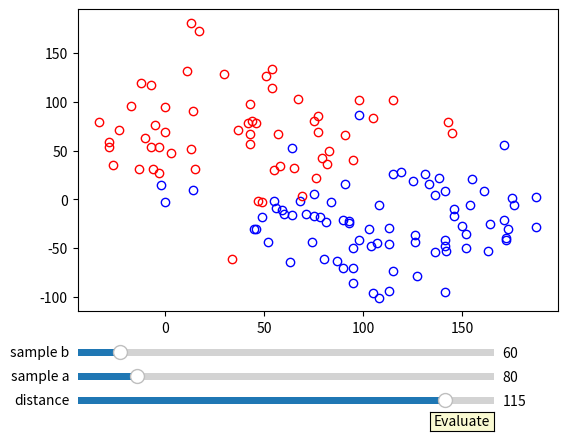

This figure's Python source:
##
# Data: 2020/1/31 Fri
# Author: Ruikang Dai
# Description: Kaikeba homework week 3
##
import random
import numpy as np
import matplotlib.pyplot as plt
import random
import time
from scipy.optimize import fmin_tnc
from matplotlib.widgets import Slider, Button, RadioButtons


class LOGISTIC_REGRESSION(object):
    def __init__(self, mn_x=0, mx_x=100):
        self.mn = mn_x
        self.mx = mx_x

    def dist(self, point_a, point_b):
        return ((point_a[0] - point_b[0]) ** 2 + (point_a[1] - point_b[1]) ** 2) ** 0.5

    def gen_sample_points(self, center, n, d, chance=0.95):
        points = []
        for i in range(n):
            x = random.randint(-self.mx * 2, self.mx * 2)
            y = random.randint(-self.mx * 2, self.mx * 2)
            while self.dist(center, (x, y)) > d / 1.8 and (random.random() < chance or self.dist(center, (x, y)) > d):
                x = random.randint(-self.mx * 2, self.mx * 2)
                y = random.randint(-self.mx * 2, self.mx * 2)
            points.append((x, y))
        return points

    def gen_sample_data(self, sample_a_n=500, sample_b_n=500, center_entropy=120):
        center_a = random.randint(self.mn, self.mx), random.randint(self.mn, self.mx)
        center_b = random.randint(self.mn, self.mx), random.randint(self.mn, self.mx)
        while self.dist(center_a, center_b) < center_entropy:
            center_a = random.randint(self.mn, self.mx), random.randint(self.mn, self.mx)
            center_b = random.randint(self.mn, self.mx), random.randint(self.mn, self.mx)
        self.center_a, self.center_b = center_a, center_b
        return np.array(self.gen_sample_points(center_a, sample_a_n, self.dist(center_a, center_b))), \
               np.array(self.gen_sample_points(center_b, sample_b_n, self.dist(center_a, center_b)))

    def sigmoid(self, x):
        # Activation function used to map any real value between 0 and 1
        return 1 / (1 + np.exp(-x))

    def net_input(self, theta, x):
        # Computes the weighted sum of inputs
        return np.dot(x, theta)

    def probability(self, theta, x):
        # Returns the probability after passing through sigmoid
        return self.sigmoid(self.net_input(theta, x))

    def cost_function(self, theta, x, y):
        # Computes the cost function for all the training samples
        m = x.shape[0]
        total_cost = -(1 / m) * np.sum(
            y * np.log(self.probability(theta, x)) + (1 - y) * np.log(
                1 - self.probability(theta, x)))
        return total_cost

    def gradient(self, theta, x, y):
        # Computes the gradient of the cost function at the point theta
        m = x.shape[0]
        return (1 / m) * np.dot(x.T, self.sigmoid(self.net_input(theta, x)) - y)

    def fit(self, X, y, theta):
        opt_weights = fmin_tnc(func=self.cost_function, x0=theta, fprime=self.gradient, args=(X, y.flatten()))
        return opt_weights[0]

    def train(self, point_a, point_b, batch_size=100, lr=0.001, mx_iter=1000, fig=None, show_plt=True):
        if not fig: fig = plt.figure()
        ax = fig.add_subplot(1, 1, 1)
        self.plot = fig
        self.ax = ax
        ax.plot(point_a[::, 0], point_a[::, 1], color="blue", marker="o", markerfacecolor='none', ls="")
        ax.plot(point_b[::, 0], point_b[::, 1], color="red", marker="o", markerfacecolor='none', ls="")
        cur_mn_y, cur_mx_y = min(min(point_a[::, 1]), min(point_b[::, 1])), max(max(point_a[::, 1]),
                                                                                max(point_b[::, 1]))
        ax.set_ylim([cur_mn_y + 10, cur_mx_y + 10])
        if show_plt: plt.ion()
        for i in range(mx_iter):
            batch_a_idx = np.random.choice(len(point_a), batch_size)
            batch_b_idx = np.random.choice(len(point_b), batch_size)
            raw_x, raw_y = [], []
            for j in range(batch_size):
                if random.random() > 0.5:
                    raw_x.append(point_a[batch_a_idx[j]])
                    raw_y.append(0)
                else:
                    raw_x.append(point_b[batch_b_idx[j]])
                    raw_y.append(1)
            X = np.array(raw_x)
            y = np.array(raw_y)
            X = np.c_[np.ones(X.shape[0]), X]
            y = y[:, np.newaxis]
            try:
                thetas
            except NameError:
                thetas = np.zeros((X.shape[1], 1))
            thetas = self.fit(X, y, thetas)
            if show_plt and i % 10 == 0:
                plt.pause(0.1)
                try:
                    ax.lines.remove(lines[0])
                except Exception:
                    pass
                x_values = [np.min(X[:, 1] - 5), np.max(X[:, 2] + 5)]
                lines = ax.plot(x_values, - (thetas[0] + np.dot(thetas[1], x_values)) / thetas[2], color='green')
                plt.show()
        self.thetas = thetas
        self.test()
        if show_plt: plt.ioff()

    def predict(self, x):
        theta = self.thetas[:, np.newaxis]
        return self.probability(theta, x)

    def accuracy(self, x, actual_classes, probab_threshold=0.5):
        predicted_classes = (self.predict(x) >=
                             probab_threshold).astype(int)
        predicted_classes = predicted_classes.flatten()
        accuracy = np.mean(predicted_classes == actual_classes)
        return accuracy * 100

    def test(self):
        point_a = np.array(self.gen_sample_points(self.center_a, 50, 120, chance=1))
        point_b = np.array(self.gen_sample_points(self.center_b, 50, 120, chance=1))
        self.ax.scatter(point_a[:,0], point_a[::,1], color='blue')
        self.ax.scatter(point_b[:,0], point_b[::,1], color='red')
        X = np.c_[np.ones(100), np.r_[point_a, point_b]]
        y = np.r_[np.zeros(50), np.ones(50)]
        y = y[:, np.newaxis]
        self.ax.text(0.2, 0.95, "New prediction accuracy:{0}".format(self.accuracy(X, y.flatten())), transform=ax.transAxes)



axcolor = 'lightgoldenrodyellow'
fig, ax = plt.subplots()
plt.subplots_adjust(left=0.15, bottom=0.25)
cur_a, cur_b, d = random.randint(20, 100), random.randint(20, 100), random.randint(50, 130)
mn, mx = 0, 100
if mx - mn < d:
    mx += d // 2
    mn -= d // 2
logistic_reg = LOGISTIC_REGRESSION(mn_x=mn, mx_x=mx)
a, b = logistic_reg.gen_sample_data(sample_a_n=cur_a, sample_b_n=cur_b, center_entropy=d)
draw_sample1, = plt.plot(a[::, 0], a[::, 1], color="blue", marker="o", markerfacecolor='none', ls="")
draw_sample2, = plt.plot(b[::, 0], b[::, 1], color="red", marker="o", markerfacecolor='none', ls="")
ax_w = plt.axes([0.15, 0.05, 0.65, 0.03], facecolor=axcolor)
ax_b = plt.axes([0.15, 0.10, 0.65, 0.03], facecolor=axcolor)
ax_sp = plt.axes([0.15, 0.15, 0.65, 0.03], facecolor=axcolor)

slider_d = Slider(ax_w, 'distance', 1, 130, valinit=d)
slider_spa = Slider(ax_b, 'sample a', 10, 500, valinit=cur_a, valstep=10)
slider_spb = Slider(ax_sp, 'sample b', 10, 500, valinit=cur_b, valstep=10)


def update(val):
    d, spa, spb = slider_d.val, int(slider_spa.val), int(slider_spb.val)
    global logistic_reg
    logistic_reg = LOGISTIC_REGRESSION(mn_x=mn, mx_x=mx)
    global a
    global b
    a, b = logistic_reg.gen_sample_data(sample_a_n=spa, sample_b_n=spb, center_entropy=d)
    draw_sample1.set_ydata(a[::, 0])
    draw_sample1.set_xdata(a[::, 1])
    draw_sample2.set_ydata(b[::, 0])
    draw_sample2.set_xdata(b[::, 1])
    fig.canvas.draw_idle()


slider_d.on_changed(update)
slider_spa.on_changed(update)
slider_spb.on_changed(update)
evaluateax = plt.axes([0.7, 0.001, 0.1, 0.04])
button = Button(evaluateax, 'Evaluate', color=axcolor, hovercolor='0.975')


def evaluate(event):
    plt.clf()
    global a, b
    logistic_reg.train(a, b, fig=fig)


button.on_clicked(evaluate)

plt.show()
